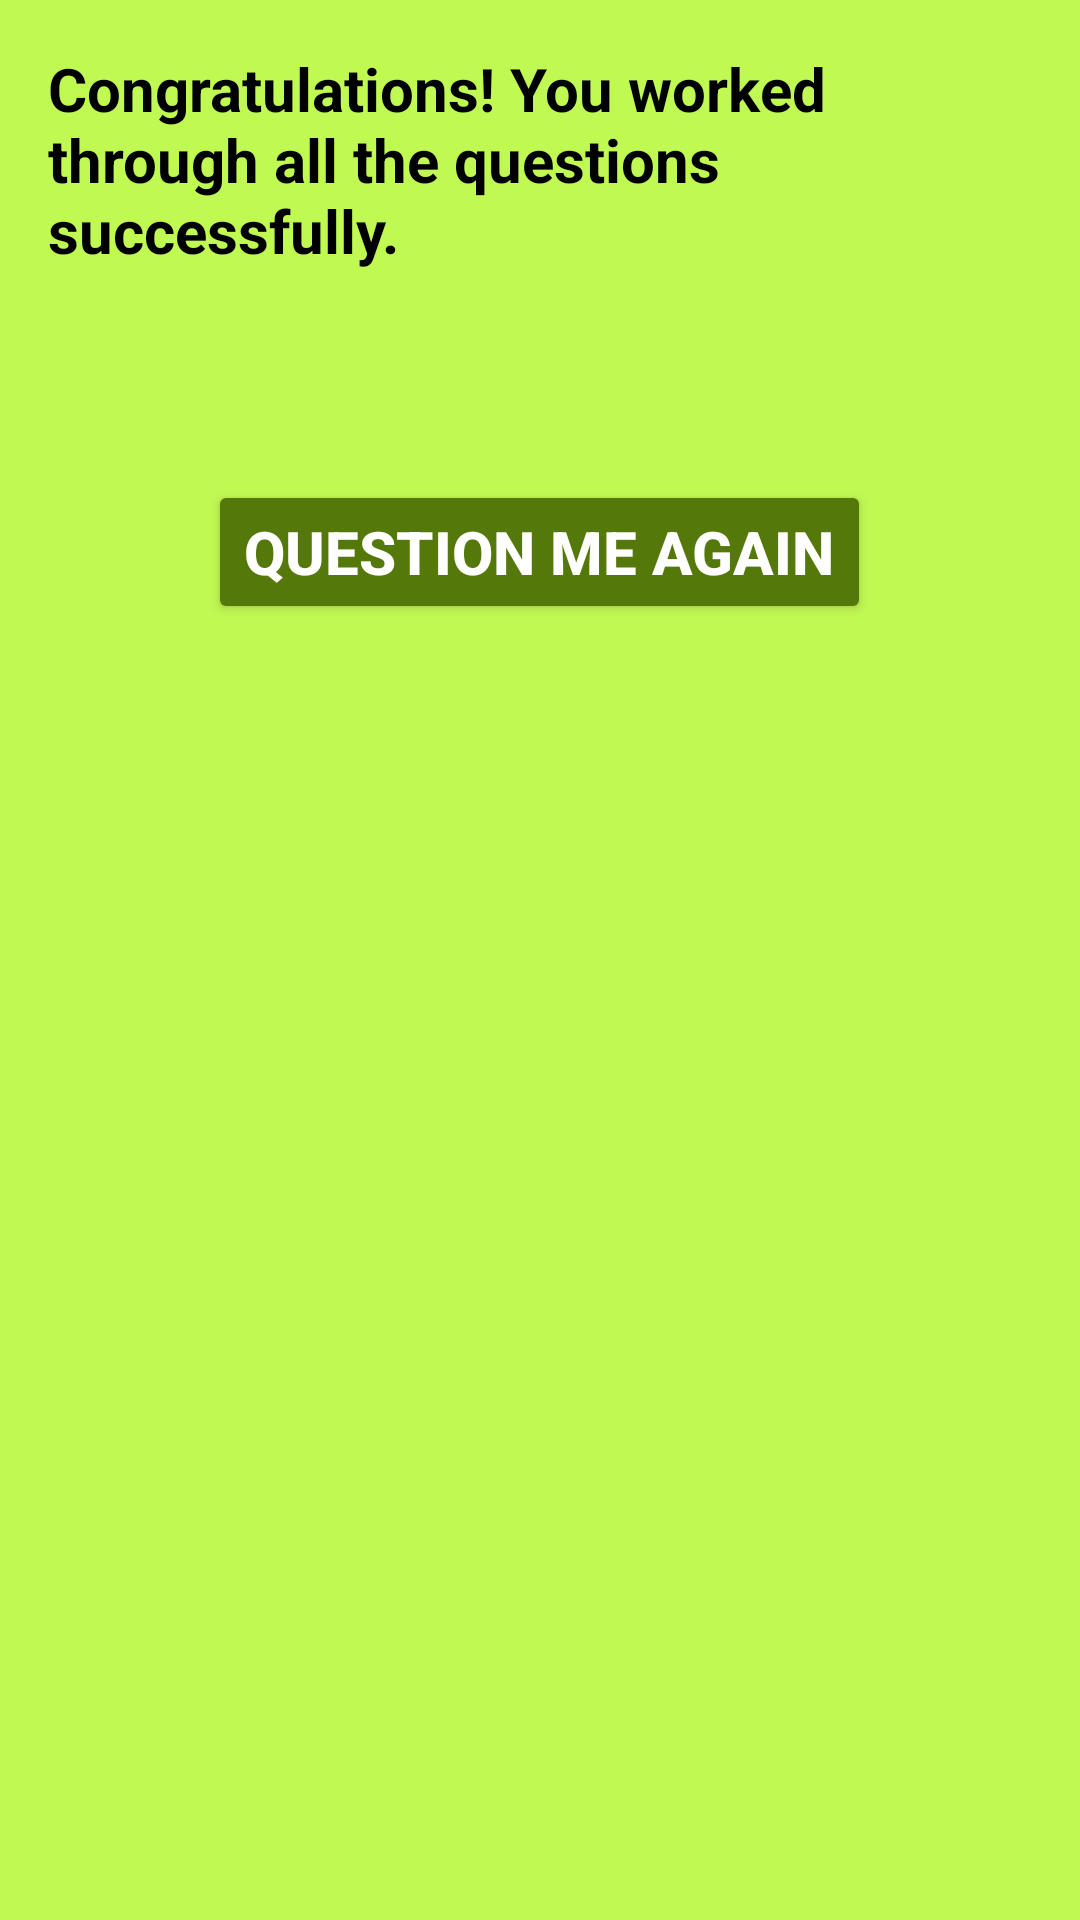

Here is an Android app screen rendered from its layout file. Give the layout XML and the strings, colors and styles it references.
<!-- AndroidManifest.xml: application theme AppTheme -->
<!-- res/layout/activity_end_screen.xml -->
<?xml version="1.0" encoding="utf-8"?>
<ScrollView
    xmlns:android="http://schemas.android.com/apk/res/android"
    xmlns:tools="http://schemas.android.com/tools"
    android:layout_width="match_parent"
    android:layout_height="wrap_content"
    tools:context="com.example.android.quizapp.EndScreen">

    <LinearLayout
        android:id="@+id/QuestionLayout"
        android:layout_width="match_parent"
        android:layout_height="match_parent"
        android:orientation="vertical"
        android:padding="16dp">

        <TextView
            android:layout_width="wrap_content"
            android:layout_height="wrap_content"
            android:layout_marginBottom="16dp"
            android:text="@string/headline_end_screen"
            android:theme="@style/QuestionTextView"
            android:textAllCaps="false" />

        <TextView
            android:id="@+id/failed_attempts_text_view"
            android:layout_width="match_parent"
            android:layout_height="wrap_content"
            android:layout_marginBottom="16dp"
            android:textAllCaps="false"
            android:textSize="16sp" />

        <Button
            android:id="@+id/again_button"
            android:text="@string/question_me_again"
            android:layout_width="wrap_content"
            android:layout_height="wrap_content"
            android:layout_gravity="center_horizontal"
            android:theme="@style/MyButton"
            android:layout_margin="16dp"
            android:onClick="question_me_again"/>

    </LinearLayout>

</ScrollView>
<!-- resources referenced by this layout -->
<resources>
  <string name="headline_end_screen">Congratulations! You worked through all the questions successfully.</string>
  <string name="question_me_again">Question Me Again</string>
  <style name="MyButton" parent="Theme.AppCompat.Light.DarkActionBar">
          <item name="colorControlHighlight">#7ba429</item>
          <item name="colorButtonNormal">#54790a</item>
          <item name="android:textColor">#ffffff</item>
          <item name="android:textStyle">bold</item>
          <item name="android:textSize">20dp</item>
      </style>
  <style name="QuestionTextView" parent="Theme.AppCompat.Light.DarkActionBar">
          <item name="android:textColor">#000000</item>
          <item name="android:textStyle">bold</item>
          <item name="android:textSize">20sp</item>
      </style>
  <style name="AppTheme" parent="Theme.AppCompat.Light.DarkActionBar">
          
          <item name="colorPrimary">#7ba429</item>
          <item name="colorPrimaryDark">#54790a</item>
          <item name="colorAccent">@color/colorAccent</item>
          <item name="android:textColor">#100f0f</item>
          <item name="android:colorBackground">#c1f953</item>
      </style>
  <!-- not gathered from this repository: default colours our renderer supplied (Android Studio template values) -->
  <color name="colorAccent">#FF03DAC5</color>
</resources>
